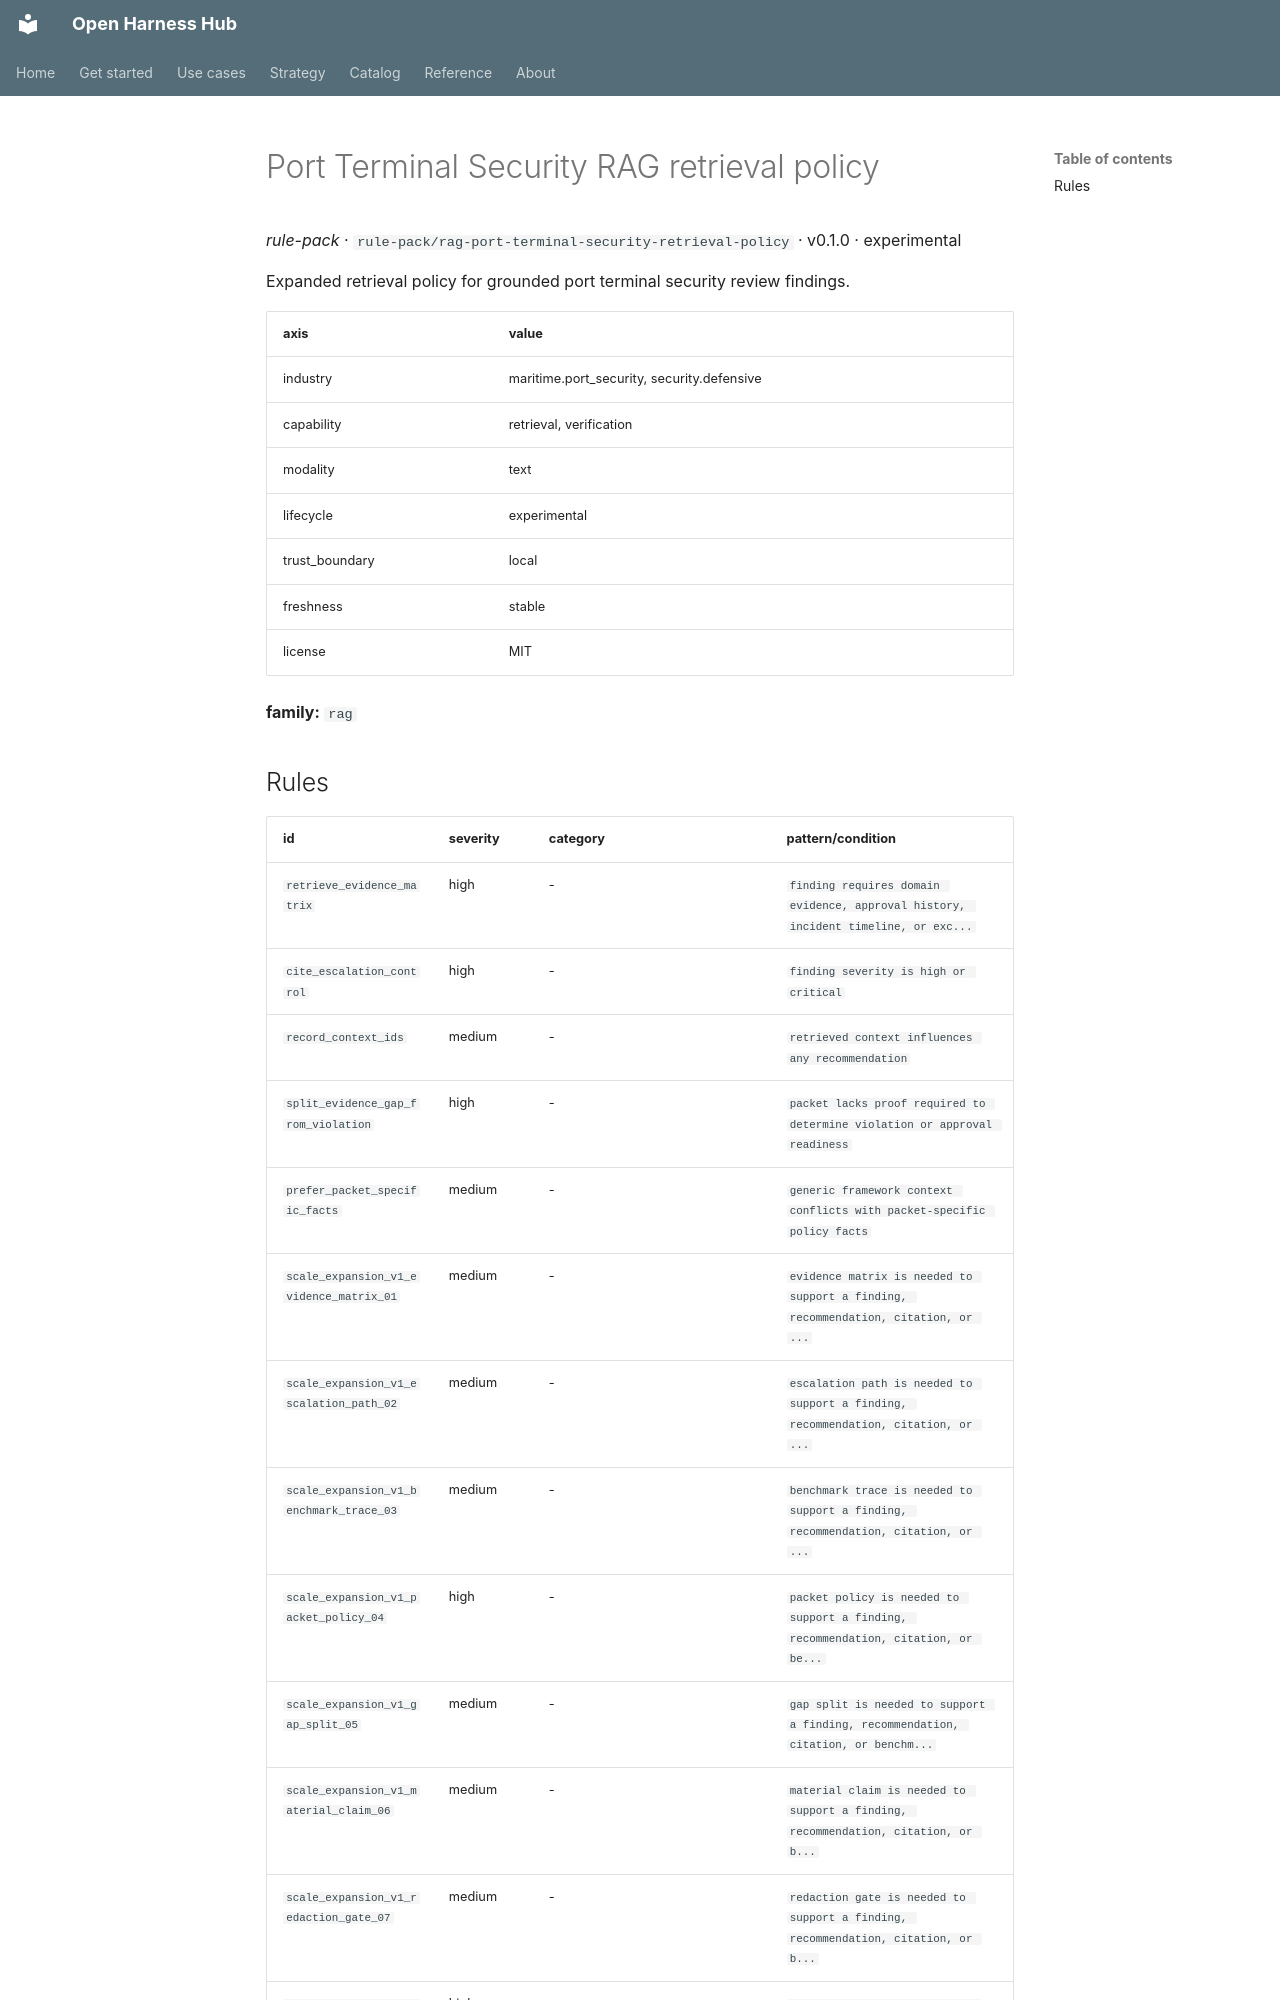

repository: Amarel-Taylor-Scott/open-harness-hub · page: catalog/rule-pack_rag-port-terminal-security-retrieval-policy/index.html · generator: mkdocs

# Port Terminal Security RAG retrieval policy

*rule-pack* · `rule-pack/rag-port-terminal-security-retrieval-policy` · v0.1.0 · experimental

Expanded retrieval policy for grounded port terminal security review findings.

| axis | value |
|---|---|
| industry | maritime.port_security, security.defensive |
| capability | retrieval, verification |
| modality | text |
| lifecycle | experimental |
| trust_boundary | local |
| freshness | stable |
| license | MIT |



**family:** `rag`
